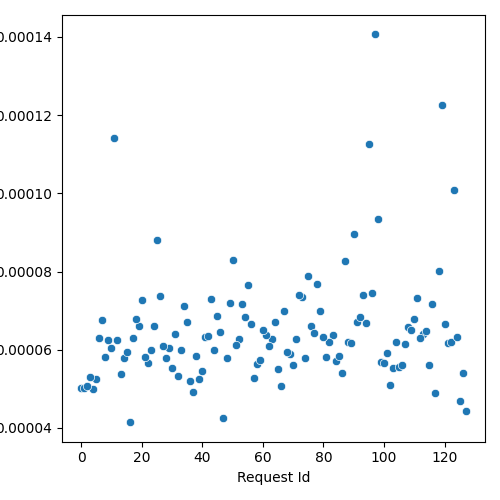

Values plotted in this chart, from the file beside it:
Request Id, prefill_time_execution_plus_preemption_n…
4, 5.0071243441069246e-05
5, 5.254551143084294e-05
10, 6.0464433065375094e-05
3, 5.306158742767243e-05
14, 5.796482671442492e-05
0, 5.0135331436980095e-05
1, 5.030163921711069e-05
6, 6.297895751108269e-05
8, 5.816179034573762e-05
15, 5.953768877863048e-05
7, 6.75001327995897e-05
24, 6.60342430428756e-05
13, 5.382225631796482e-05
26, 7.383038757965936e-05
11, 0.0001142
16, 4.145632402997966e-05
9, 6.256592312168719e-05
2, 5.0623582508369305e-05
28, 5.7846122230249686e-05
33, 5.984122074598532e-05
19, 6.598162331418247e-05
17, 6.306696698094907e-05
12, 6.260623725653342e-05
20, 7.27670046512844e-05
36, 5.208673424062258e-05
25, 8.806498638689217e-05
22, 5.652495792503249e-05
21, 5.821800025531402e-05
34, 7.115353701130037e-05
32, 5.3314949507943785e-05
31, 6.412760281366197e-05
45, 6.863702809921385e-05
37, 4.921151006792394e-05
41, 6.319691984403846e-05
44, 5.980640773257566e-05
42, 6.345567308929346e-05
43, 7.293611922786127e-05
29, 6.03298271503246e-05
35, 6.70732178058826e-05
30, 5.541594306966192e-05
47, 4.2485044418992977e-05
18, 6.788563991607558e-05
57, 5.273396835039254e-05
48, 5.777554584324519e-05
23, 5.992175874032289e-05
52, 6.274584771872156e-05
39, 5.257314024089287e-05
27, 6.0822987633184e-05
38, 5.836365625793407e-05
49, 7.205078790522399e-05
56, 6.665598762584099e-05
40, 5.465001960934154e-05
63, 6.265188513061964e-05
46, 6.459890788387896e-05
67, 7.002105225890707e-05
51, 6.126839532492091e-05
64, 6.718677429281765e-05
65, 5.4938547082178545e-05
54, 6.839349721427398e-05
58, 5.624891824050959e-05
... 68 more rows
